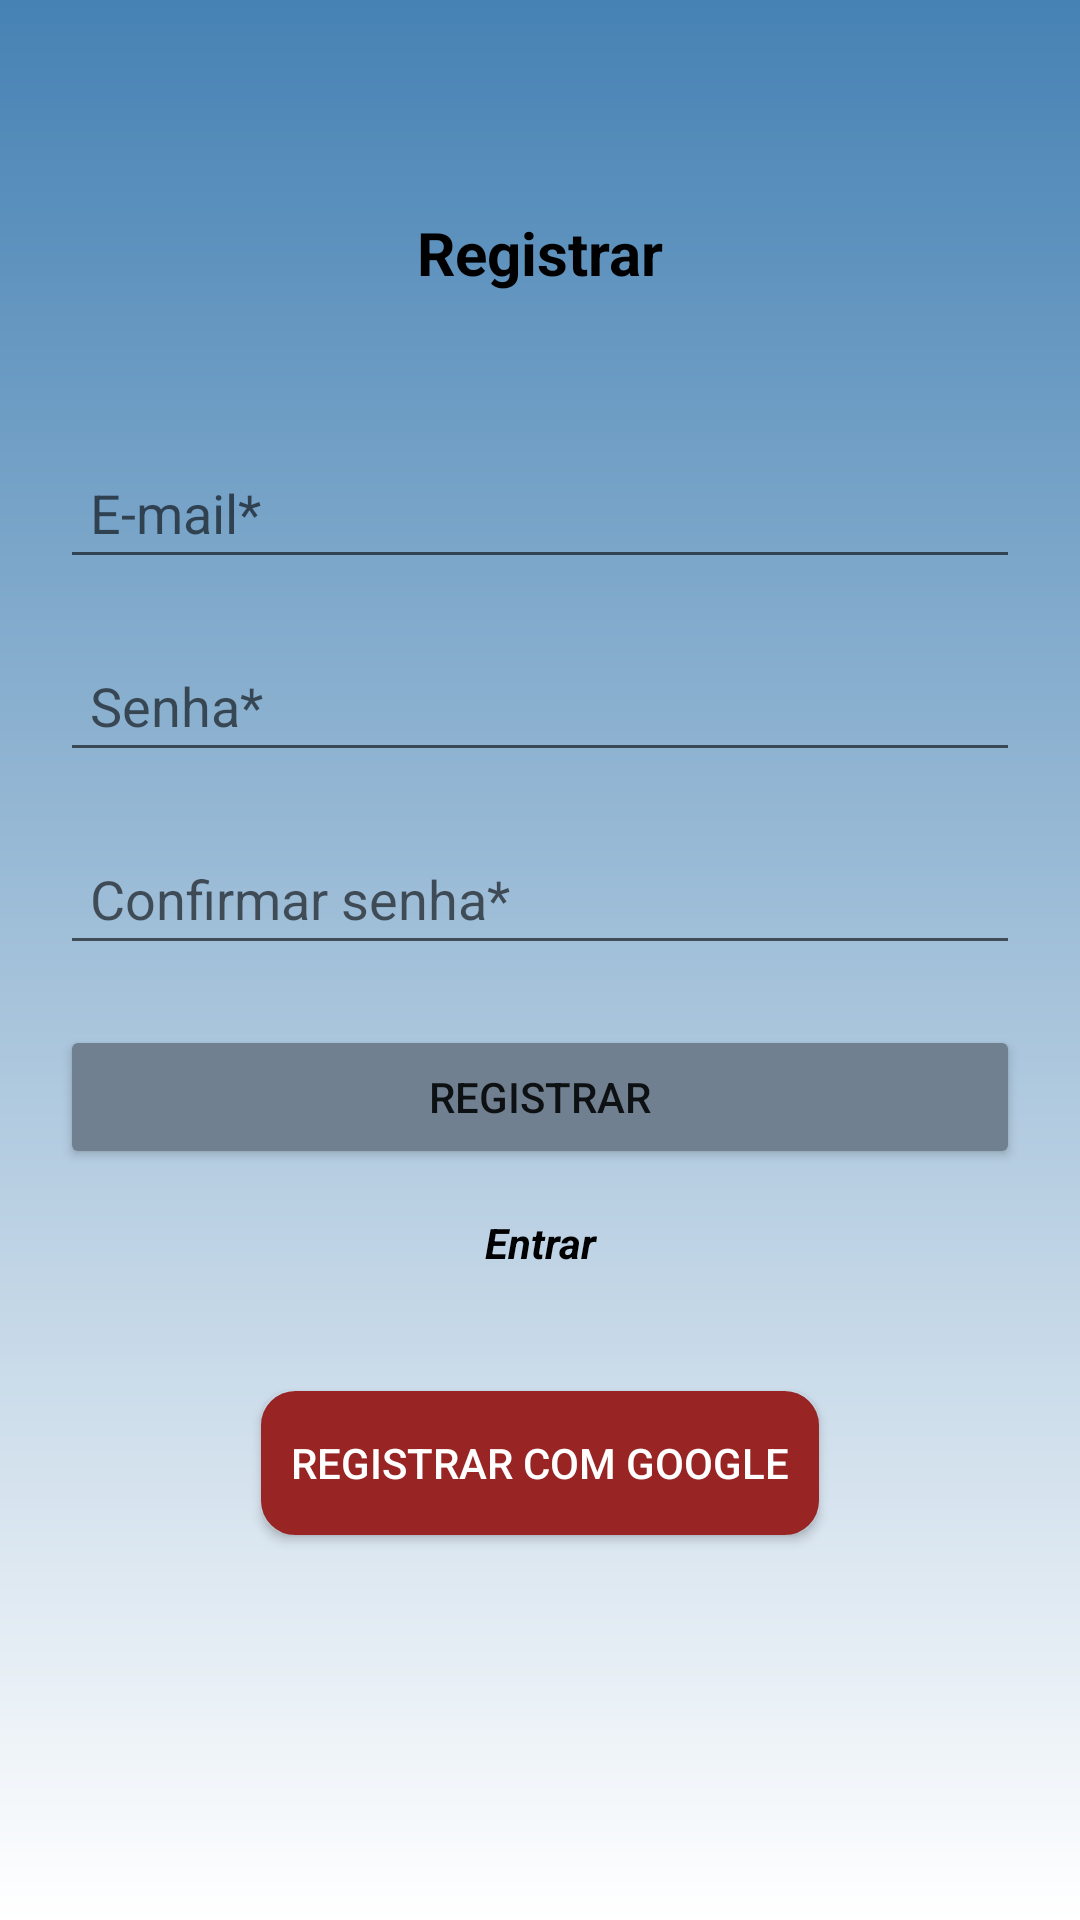

Reconstruct the res/layout file that produces this screen, plus the resources it refers to.
<!-- AndroidManifest.xml: application theme Theme.ProjetoFinalKotlin -->
<!-- res/layout/activity_create_account.xml -->
<?xml version="1.0" encoding="utf-8"?>
<androidx.constraintlayout.widget.ConstraintLayout xmlns:android="http://schemas.android.com/apk/res/android"
    xmlns:app="http://schemas.android.com/apk/res-auto"
    xmlns:tools="http://schemas.android.com/tools"
    app:chainUseRtl="true"
    tools:ignore="Autofill"
    android:layout_width="match_parent"
    android:layout_height="match_parent"
    android:padding="20dp"
    android:background="@drawable/fundo_login"
    tools:context=".CreateAccount">

    <TextView
        android:id="@+id/textView1"
        android:layout_width="wrap_content"
        android:layout_height="wrap_content"
        android:text="Registrar"
        android:textAlignment="center"
        android:textColor="@color/black"
        android:textSize="20sp"
        android:textStyle="bold"
        app:layout_constraintBottom_toTopOf="@id/edt_email"
        app:layout_constraintEnd_toEndOf="parent"
        app:layout_constraintStart_toStartOf="parent"
        app:layout_constraintTop_toTopOf="parent" />

    <EditText
        android:layout_width="0dp"
        android:layout_height="wrap_content"
        android:layout_marginTop="20dp"
        android:hint="E-mail*"
        android:id="@+id/edt_email"
        android:inputType="textEmailAddress"
        android:padding="10dp"
        app:layout_constraintBottom_toTopOf="@id/edt_password"
        app:layout_constraintEnd_toEndOf="parent"
        app:layout_constraintStart_toStartOf="parent"
        app:layout_constraintTop_toTopOf="parent"
        app:layout_constraintVertical_chainStyle="packed"/>

    <EditText
        android:layout_width="0dp"
        android:layout_height="wrap_content"
        android:layout_marginTop="20dp"
        android:hint="Senha*"
        android:id="@+id/edt_password"
        android:inputType="textPassword"
        android:padding="10dp"
        app:layout_constraintBottom_toTopOf="@id/edt_confirm_password"
        app:layout_constraintEnd_toEndOf="@+id/edt_email"
        app:layout_constraintStart_toStartOf="@+id/edt_email"
        app:layout_constraintTop_toBottomOf="@+id/edt_email"/>

    <EditText
        android:layout_width="0dp"
        android:layout_height="wrap_content"
        android:layout_marginTop="20dp"
        android:hint="Confirmar senha*"
        android:id="@+id/edt_confirm_password"
        android:inputType="textPassword"
        android:padding="10dp"
        app:layout_constraintBottom_toTopOf="@id/btn_create_account"
        app:layout_constraintEnd_toEndOf="@+id/edt_password"
        app:layout_constraintStart_toStartOf="@+id/edt_password"
        app:layout_constraintTop_toBottomOf="@+id/edt_password"/>

    <Button
        android:id="@+id/btn_create_account"
        android:layout_width="0dp"
        android:layout_height="wrap_content"
        android:layout_marginTop="20dp"
        android:text="Registrar"
        android:backgroundTint="@color/slateGray"
        app:layout_constraintBottom_toTopOf="@id/txt_login_view"
        app:layout_constraintEnd_toEndOf="@+id/edt_confirm_password"
        app:layout_constraintStart_toStartOf="@+id/edt_confirm_password"
        app:layout_constraintTop_toBottomOf="@+id/edt_confirm_password"/>

    <TextView
        android:id="@+id/txt_login_view"
        android:layout_width="match_parent"
        android:layout_height="wrap_content"
        android:text="Entrar"
        android:textAlignment="center"
        android:textColor="@color/black"
        android:textSize="14sp"
        android:textStyle="bold|italic"
        android:layout_marginTop="15dp"
        app:layout_constraintBottom_toTopOf="@id/btn_signin"
        app:layout_constraintEnd_toEndOf="parent"
        app:layout_constraintStart_toStartOf="parent"
        app:layout_constraintTop_toBottomOf="@+id/btn_create_account" />

    <androidx.appcompat.widget.AppCompatButton
        android:id="@+id/btn_signin"
        android:layout_width="wrap_content"
        android:layout_height="wrap_content"
        android:layout_marginTop="40dp"
        android:text="Registrar com Google"
        android:textColor="@color/white"
        android:padding="10dp"
        android:background="@drawable/button_redondo_google"
        app:layout_constraintBottom_toBottomOf="parent"
        app:layout_constraintEnd_toEndOf="@+id/txt_login_view"
        app:layout_constraintStart_toStartOf="@+id/txt_login_view"
        app:layout_constraintTop_toBottomOf="@+id/txt_login_view"/>

</androidx.constraintlayout.widget.ConstraintLayout>
<!-- resources referenced by this layout -->
<resources>
  <color name="black">#FF000000</color>
  <color name="slateGray">#708090</color>
  <color name="white">#FFFFFFFF</color>
  <!-- drawable button_redondo_google (drawable) -->
  <?xml version="1.0" encoding="utf-8"?>
  <shape
      xmlns:android="http://schemas.android.com/apk/res/android"
      android:shape="rectangle" >
  
      <solid android:color="@color/red" />
      <stroke android:width="3dp" android:color="@color/red"/>
  
      <corners android:radius="10dp"/>
  </shape>
  <!-- drawable fundo_login (drawable) -->
  <?xml version="1.0" encoding="utf-8"?>
  <shape xmlns:android="http://schemas.android.com/apk/res/android"
      android:shape="rectangle">
      <gradient
          android:startColor="@color/white"
          android:endColor="@color/steelBlue"
          android:angle="90" />
  </shape>
  <style name="Theme.ProjetoFinalKotlin" parent="Theme.MaterialComponents.DayNight.DarkActionBar">
          
          <item name="colorPrimary">@color/purple_500</item>
          <item name="colorPrimaryVariant">@color/steelBlue</item>
          <item name="colorOnPrimary">@color/white</item>
          
          <item name="colorSecondary">@color/teal_200</item>
          <item name="colorSecondaryVariant">@color/teal_700</item>
          <item name="colorOnSecondary">@color/black</item>
          
          <item name="android:statusBarColor">?attr/colorPrimaryVariant</item>
          
      </style>
  <color name="red">#982424</color>
  <color name="steelBlue">#4682B4</color>
  <color name="purple_500">#FF6200EE</color>
  <color name="teal_200">#FF03DAC5</color>
  <color name="teal_700">#FF018786</color>
</resources>
